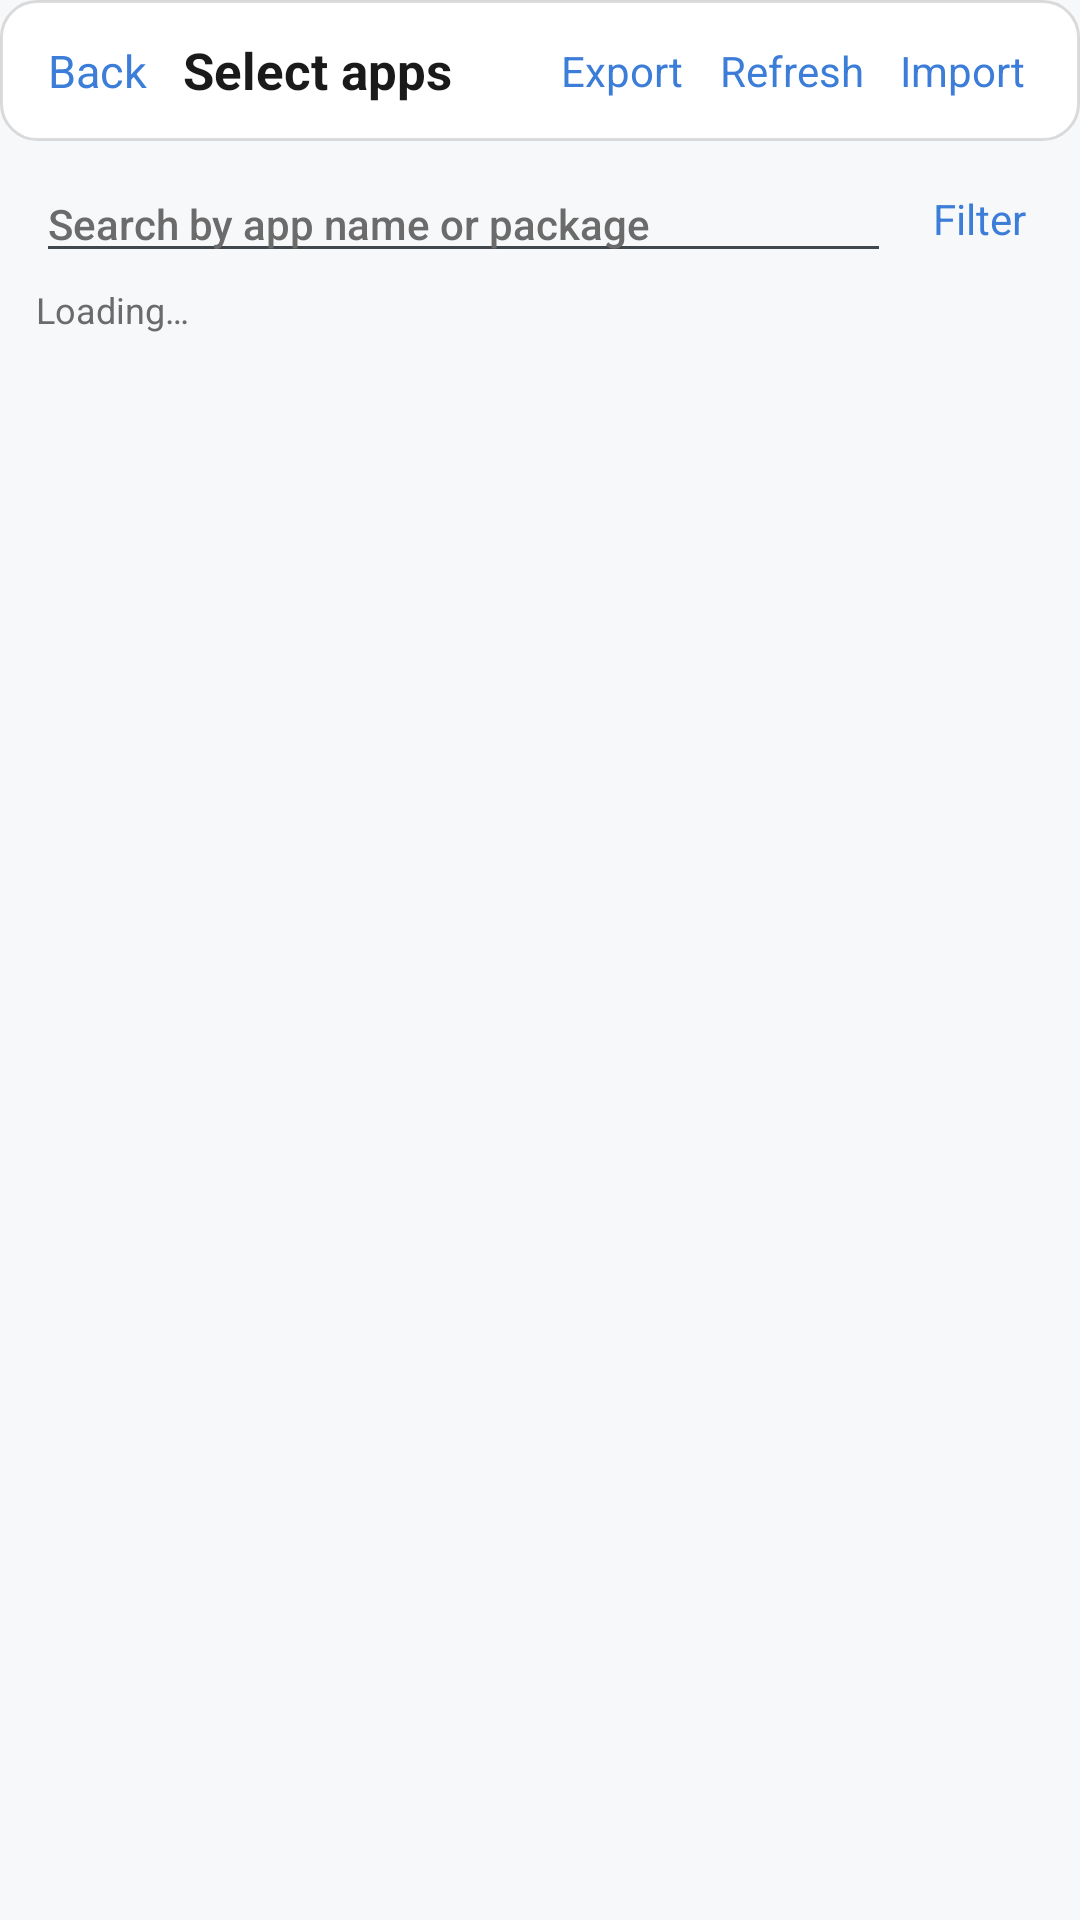

Reconstruct the res/layout file that produces this screen, plus the resources it refers to.
<!-- AndroidManifest.xml: application theme Theme.App -->
<!-- res/layout/activity_apps.xml -->
<?xml version="1.0" encoding="utf-8"?>
<LinearLayout xmlns:android="http://schemas.android.com/apk/res/android"
    android:layout_width="match_parent"
    android:layout_height="match_parent"
    android:orientation="vertical">

    <LinearLayout
        android:layout_width="match_parent"
        android:layout_height="wrap_content"
        android:background="@drawable/bg_card"
        android:gravity="center_vertical"
        android:orientation="horizontal"
        android:paddingLeft="12dp"
        android:paddingTop="8dp"
        android:paddingRight="12dp"
        android:paddingBottom="8dp">

        <TextView
            android:id="@+id/button_back"
            android:layout_width="wrap_content"
            android:layout_height="wrap_content"
            android:padding="4dp"
            android:text="@string/action_back"
            android:textColor="@color/accent"
            android:textSize="15sp" />

        <TextView
            android:id="@+id/title"
            android:layout_width="0dp"
            android:layout_height="wrap_content"
            android:layout_marginStart="8dp"
            android:layout_weight="1"
            android:text="@string/title_apps"
            android:textColor="@color/text_primary"
            android:textSize="17sp"
            android:textStyle="bold" />

        <TextView
            android:id="@+id/button_export"
            android:layout_width="wrap_content"
            android:layout_height="wrap_content"
            android:padding="6dp"
            android:text="@string/action_export"
            android:textColor="@color/accent"
            android:textSize="14sp" />

        
        <TextView
            android:id="@+id/button_refresh"
            android:layout_width="wrap_content"
            android:layout_height="wrap_content"
            android:padding="6dp"
            android:text="@string/action_refresh"
            android:textColor="@color/accent"
            android:textSize="14sp" />

        <TextView
            android:id="@+id/button_import"
            android:layout_width="wrap_content"
            android:layout_height="wrap_content"
            android:padding="6dp"
            android:text="@string/action_import"
            android:textColor="@color/accent"
            android:textSize="14sp" />
    </LinearLayout>

    <LinearLayout
        android:layout_width="match_parent"
        android:layout_height="wrap_content"
        android:gravity="center_vertical"
        android:orientation="horizontal"
        android:paddingLeft="12dp"
        android:paddingTop="8dp"
        android:paddingRight="12dp">

        <EditText
            android:id="@+id/edit_search"
            android:layout_width="0dp"
            android:layout_height="wrap_content"
            android:layout_weight="1"
            android:hint="@string/hint_search"
            android:imeOptions="actionSearch"
            android:inputType="text"
            android:maxLines="1"
            android:textColor="@color/text_primary"
            android:textColorHint="@color/text_secondary"
            android:textSize="14sp" />

        <TextView
            android:id="@+id/button_filter"
            android:layout_width="wrap_content"
            android:layout_height="wrap_content"
            android:layout_marginStart="8dp"
            android:padding="6dp"
            android:text="@string/action_filter"
            android:textColor="@color/accent"
            android:textSize="14sp" />
    </LinearLayout>

    <TextView
        android:id="@+id/text_count"
        android:layout_width="match_parent"
        android:layout_height="wrap_content"
        android:paddingLeft="12dp"
        android:paddingTop="4dp"
        android:paddingRight="12dp"
        android:paddingBottom="4dp"
        android:text="@string/loading"
        android:textColor="@color/text_secondary"
        android:textSize="12sp" />

    <FrameLayout
        android:layout_width="match_parent"
        android:layout_height="0dp"
        android:layout_weight="1">

        <ListView
            android:id="@+id/list_apps"
            android:layout_width="match_parent"
            android:layout_height="match_parent"
            android:divider="#22000000"
            android:dividerHeight="1dp" />

        <ProgressBar
            android:id="@+id/progress"
            android:layout_width="wrap_content"
            android:layout_height="wrap_content"
            android:layout_gravity="center" />

        <TextView
            android:id="@+id/text_empty"
            android:layout_width="wrap_content"
            android:layout_height="wrap_content"
            android:layout_gravity="center"
            android:text="@string/no_data"
            android:textColor="@color/text_secondary"
            android:textSize="14sp"
            android:visibility="gone" />
    </FrameLayout>
</LinearLayout>
<!-- resources referenced by this layout -->
<resources>
  <color name="accent">#FF3B7DD8</color>
  <color name="text_primary">#FF1A1A1A</color>
  <color name="text_secondary">#FF6B6B6B</color>
  <!-- drawable bg_card (drawable) -->
  <?xml version="1.0" encoding="utf-8"?>
  <shape xmlns:android="http://schemas.android.com/apk/res/android"
      android:shape="rectangle">
      <solid android:color="@color/card" />
      <corners android:radius="12dp" />
      <stroke
          android:width="1dp"
          android:color="#22000000" />
  </shape>
  <string name="action_back">Back</string>
  <string name="action_export">Export</string>
  <string name="action_filter">Filter</string>
  <string name="action_import">Import</string>
  <string name="action_refresh">Refresh</string>
  <string name="hint_search">Search by app name or package</string>
  <string name="loading">Loading…</string>
  <string name="no_data">No matching apps</string>
  <string name="title_apps">Select apps</string>
  <style name="Theme.App" parent="@android:style/Theme.DeviceDefault.DayNight">
          <item name="android:windowBackground">@color/bg</item>
          <item name="android:colorAccent">@color/accent</item>
          <item name="android:statusBarColor">@color/bg</item>
          <item name="android:navigationBarColor">@color/bg</item>
          <item name="android:windowLightStatusBar">true</item>
          
          <item name="android:windowLightNavigationBar">true</item>
      </style>
  <color name="card">#FFFFFFFF</color>
  <color name="bg">#FFF7F8FA</color>
</resources>
